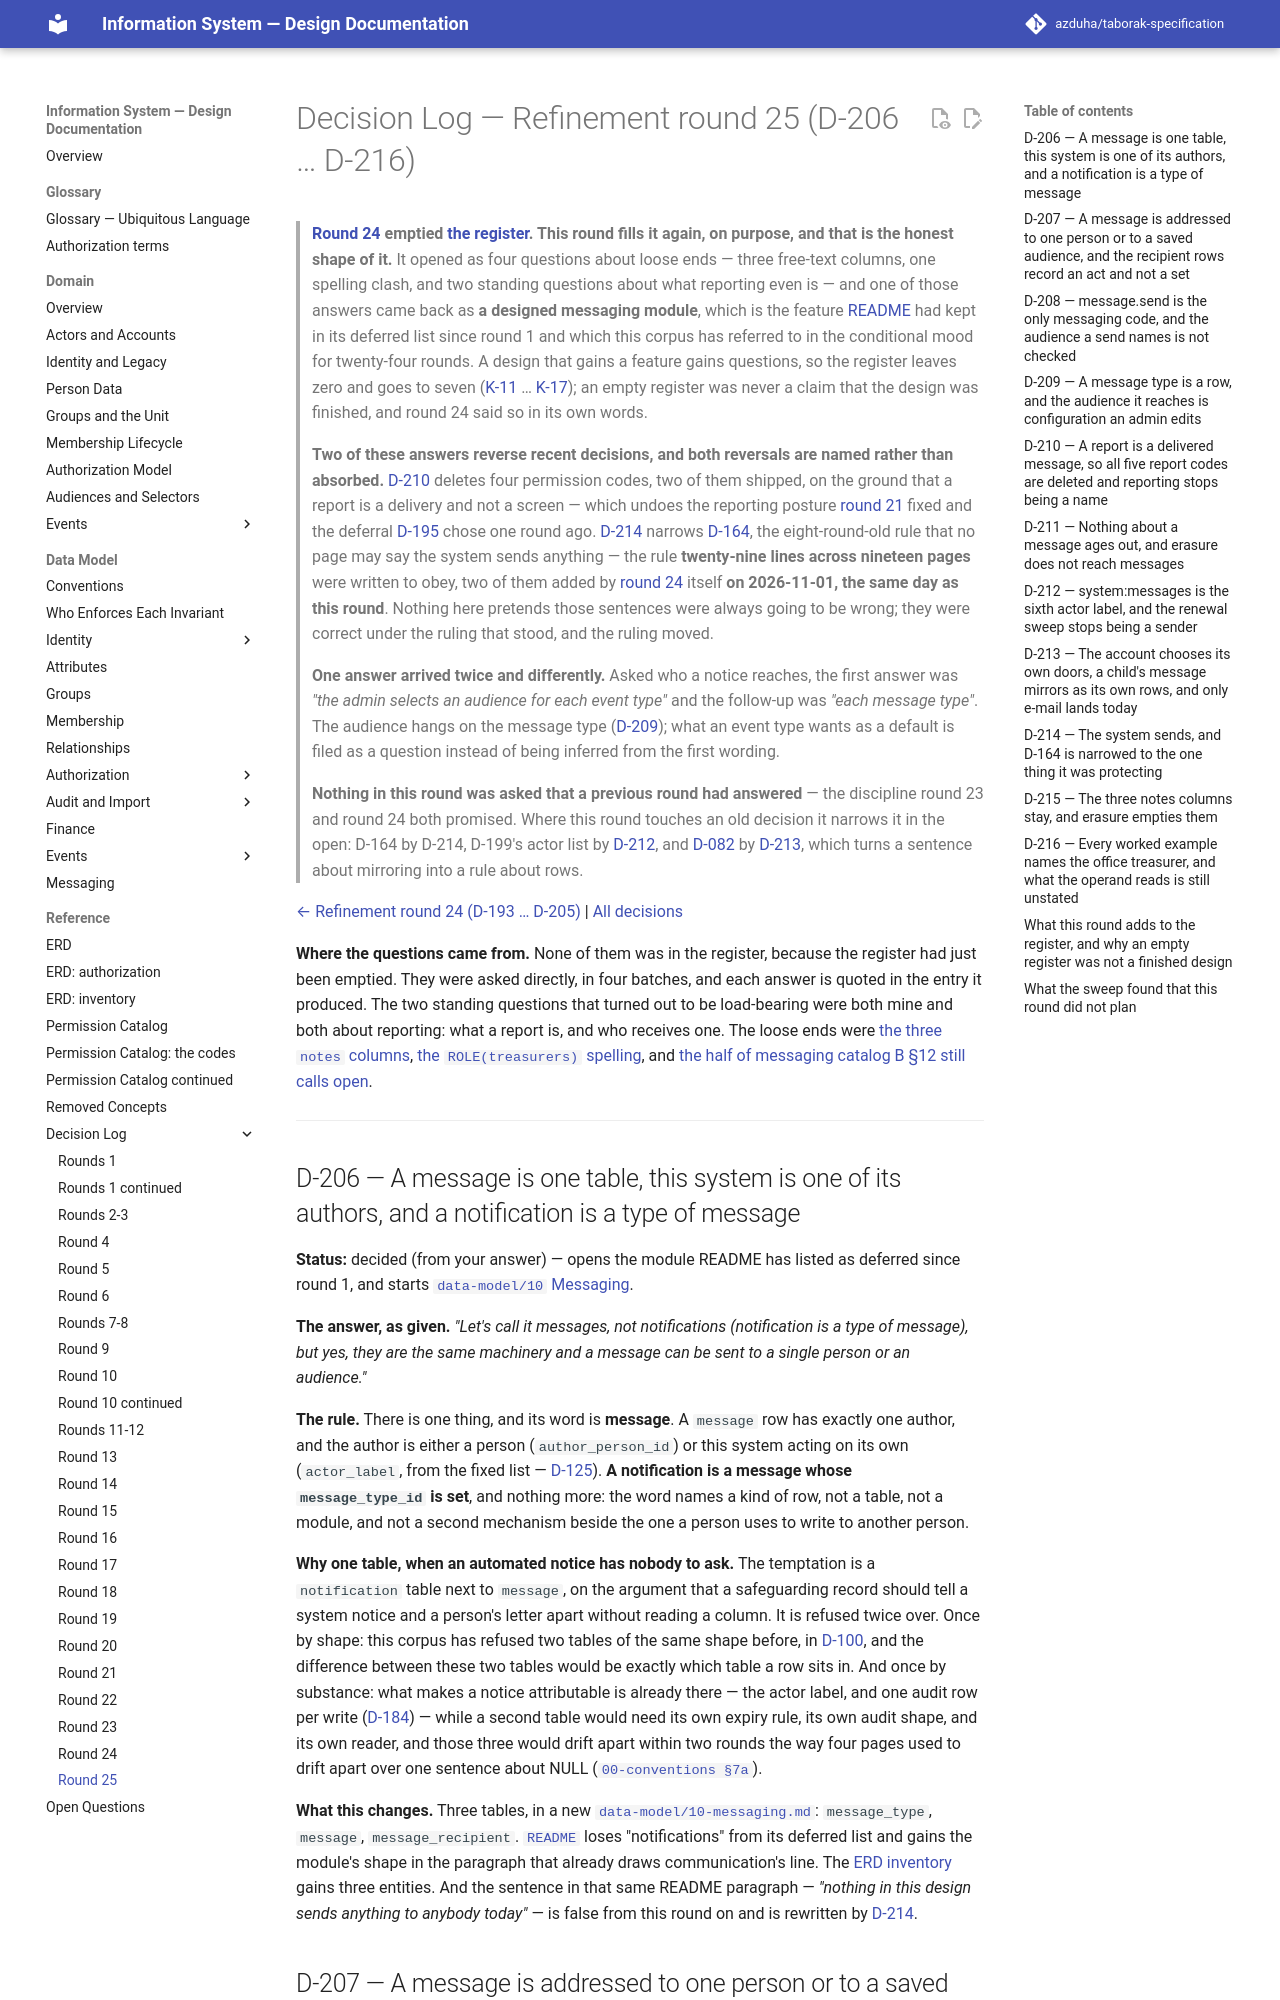

repository: azduha/taborak-specification · page: decisions/round-25/index.html · generator: mkdocs

# Decision Log — Refinement round 25 (D-206 … D-216)

> **[Round 24](round-24.md) emptied [the register](../open-questions.md). This round fills it again, on purpose,
> and that is the honest shape of it.** It opened as four questions about loose ends — three free-text columns,
> one spelling clash, and two standing questions about what reporting even is — and one of those answers came
> back as **a designed messaging module**, which is the feature [README](../README.md) had kept in its deferred
> list since round 1 and which this corpus has referred to in the conditional mood for twenty-four rounds.
> A design that gains a feature gains questions, so the register leaves zero and goes to seven
> ([K-11](../open-questions.md#k-11) … [K-17](../open-questions.md#k-17)); an empty register was never a claim
> that the design was finished, and round 24 said so in its own words.
>
> **Two of these answers reverse recent decisions, and both reversals are named rather than absorbed.**
> [D-210](#d-210--a-report-is-a-delivered-message-so-all-five-report-codes-are-deleted-and-reporting-stops-being-a-name)
> deletes four permission codes, two of them shipped, on the ground that a report is a delivery and not a screen —
> which undoes the reporting posture [round 21](round-21.md) fixed and the deferral
> [D-195](round-24.md#d-195--the-money-codes-are-shipped-codes-catalog-a-grows-a-money-section-and-catalog-b-10-loses-three-rows)
> chose one round ago.
> [D-214](#d-214--the-system-sends-and-d-164-is-narrowed-to-the-one-thing-it-was-protecting) narrows
> [D-164](round-22.md#d-164--nobody-is-told-and-no-page-may-say-otherwise), the eight-round-old rule that no page
> may say the system sends anything — the rule **twenty-nine lines across nineteen pages** were written to obey, two
> of them added by [round 24](round-24.md) itself **on 2026-11-01, the same day as this round**. Nothing here
> pretends those sentences were always going to be wrong; they were correct under the ruling that stood, and the
> ruling moved.
>
> **One answer arrived twice and differently.** Asked who a notice reaches, the first answer was *"the admin
> selects an audience for each event type"* and the follow-up was *"each message type"*. The audience hangs on
> the message type ([D-209](#d-209--a-message-type-is-a-row-and-the-audience-it-reaches-is-configuration-an-admin-edits));
> what an event type wants as a default is filed as a question instead of being inferred from the first wording.
>
> **Nothing in this round was asked that a previous round had answered** — the discipline round 23 and round 24
> both promised. Where this round touches an old decision it narrows it in the open: D-164 by D-214, D-199's
> actor list by [D-212](#d-212--systemmessages-is-the-sixth-actor-label-and-the-renewal-sweep-stops-being-a-sender),
> and [D-082](round-07-08.md#d-082--a-direct-message-to-a-minor-is-mirrored-to-the-minors-guardians) by
> [D-213](#d-213--the-account-chooses-its-own-doors-a-childs-message-mirrors-as-its-own-rows-and-only-e-mail-lands-today),
> which turns a sentence about mirroring into a rule about rows.

[← Refinement round 24 (D-193 … D-205)](round-24.md) | [All decisions](index.md)

**Where the questions came from.** None of them was in the register, because the register had just been emptied.
They were asked directly, in four batches, and each answer is quoted in the entry it produced. The two standing
questions that turned out to be load-bearing were both mine and both about reporting: what a report is, and who
receives one. The loose ends were [the three `notes` columns](#d-215--the-three-notes-columns-stay-and-erasure-empties-them),
[the `ROLE(treasurers)` spelling](#d-216--every-worked-example-names-the-office-treasurer-and-what-the-operand-reads-is-still-unstated),
and [the half of messaging catalog B §12 still calls open](#d-208--messagesend-is-the-only-messaging-code-and-the-audience-a-send-names-is-not-checked).

---
